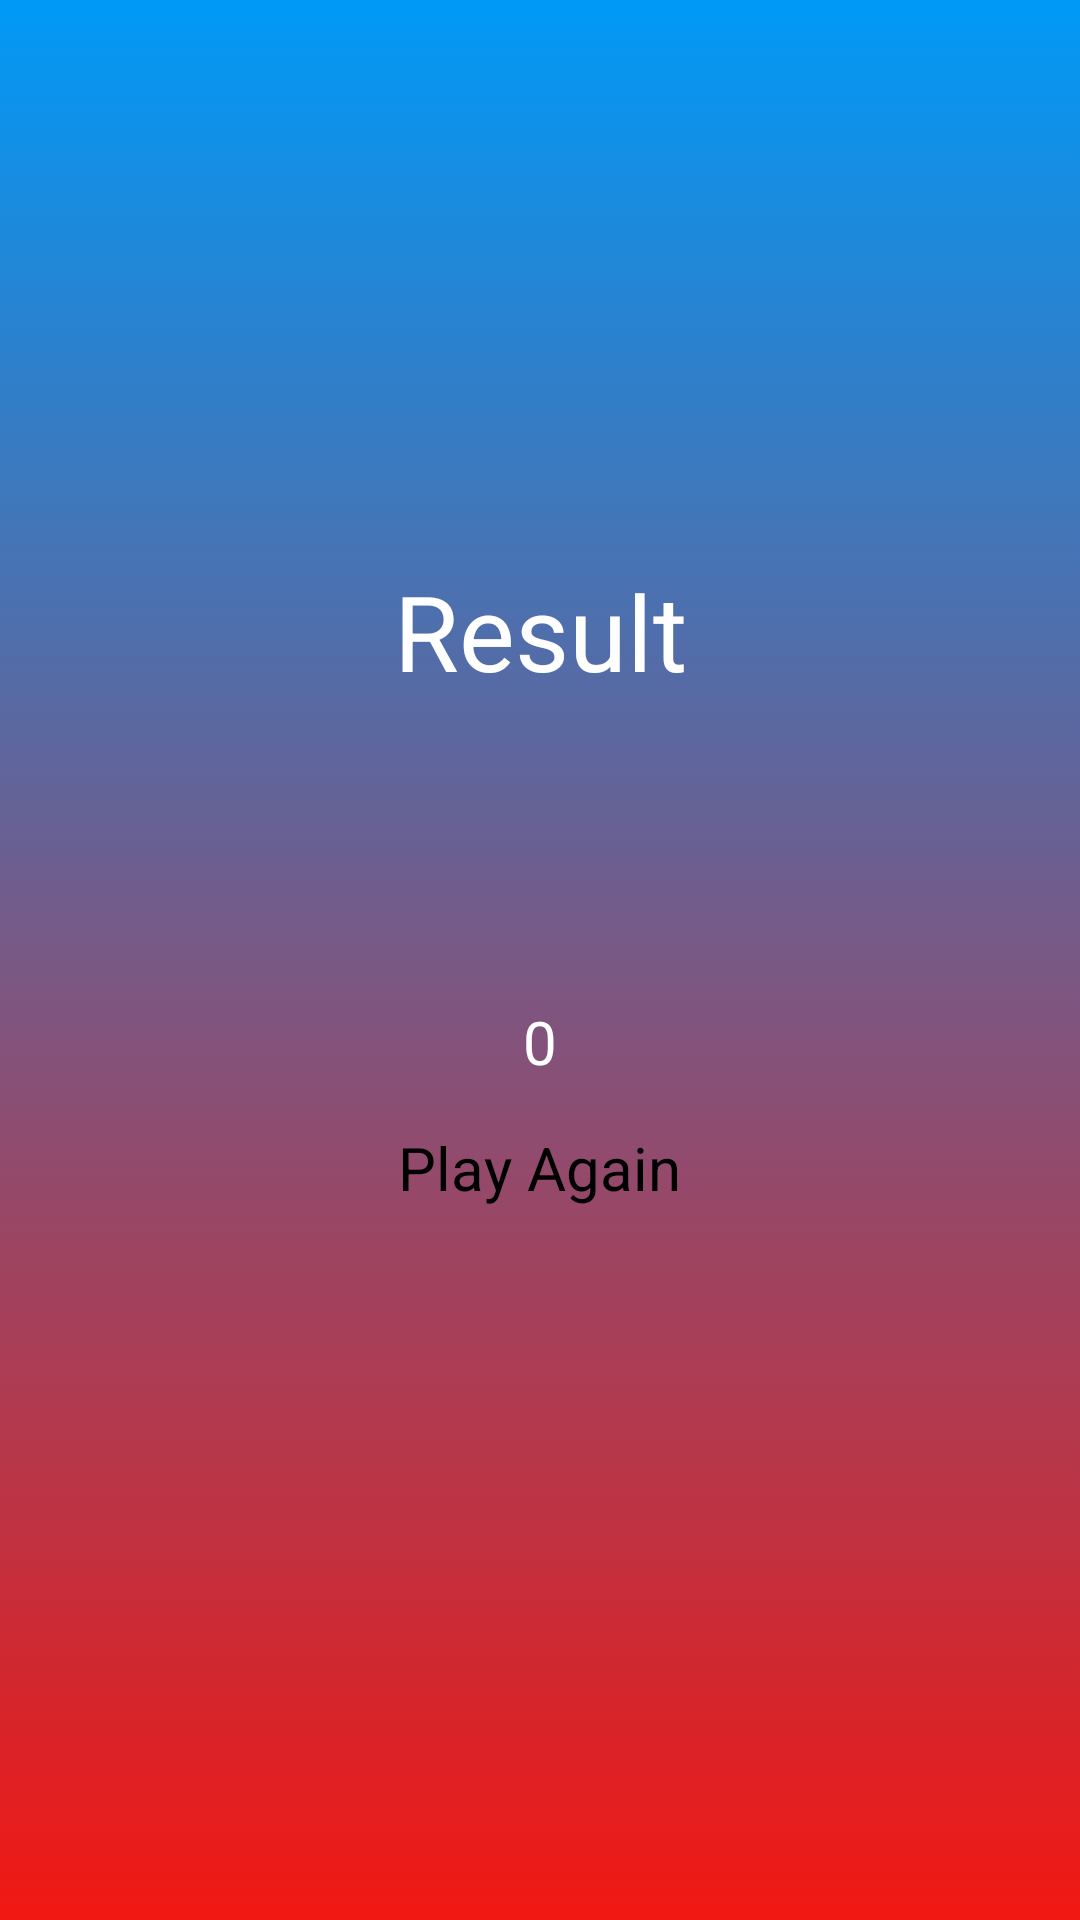

Here is an Android app screen rendered from its layout file. Give the layout XML and the strings, colors and styles it references.
<!-- AndroidManifest.xml: application theme Theme.AnimalFinder -->
<!-- res/layout/activity_result.xml -->
<?xml version="1.0" encoding="utf-8"?>
<LinearLayout xmlns:android="http://schemas.android.com/apk/res/android"
    android:layout_width="match_parent"
    android:layout_height="match_parent"
    android:gravity="center"
    android:orientation="vertical"
    android:background="@drawable/gradient_background">

    <TextView
        android:id="@+id/textView"
        android:layout_width="match_parent"
        android:layout_height="wrap_content"
        android:text="Result"
        android:textColor="@color/white"
        android:textColorHighlight="@color/white"
        android:textSize="35sp"
        android:gravity="center"
        android:layout_marginBottom="100sp"
        />

    <TextView
        android:id="@+id/score"
        android:layout_width="match_parent"
        android:layout_height="wrap_content"
        android:textColor="@color/white"
        android:text="0"
        android:textSize="20sp"
        android:layout_marginBottom="15dp"
        android:gravity="center"
        />

    <Button
        android:id="@+id/button"
        android:layout_width="wrap_content"
        android:layout_height="wrap_content"
        android:textSize="20sp"
        android:gravity="center"
        android:layout_marginBottom="50dp"
        android:text="Play Again"
        android:onClick="playagain"/>




</LinearLayout>
<!-- resources referenced by this layout -->
<resources>
  <color name="white">#FFFFFFFF</color>
  <!-- drawable gradient_background (drawable) -->
  <?xml version="1.0" encoding="utf-8"?>
  <selector xmlns:android="http://schemas.android.com/apk/res/android">
      <item>
          <shape>
              <gradient
                  android:angle="90"
                  android:startColor="#F11712"
                  android:endColor="#0099F7"
                  android:type="linear" />
          </shape>
      </item>
  </selector>
</resources>
